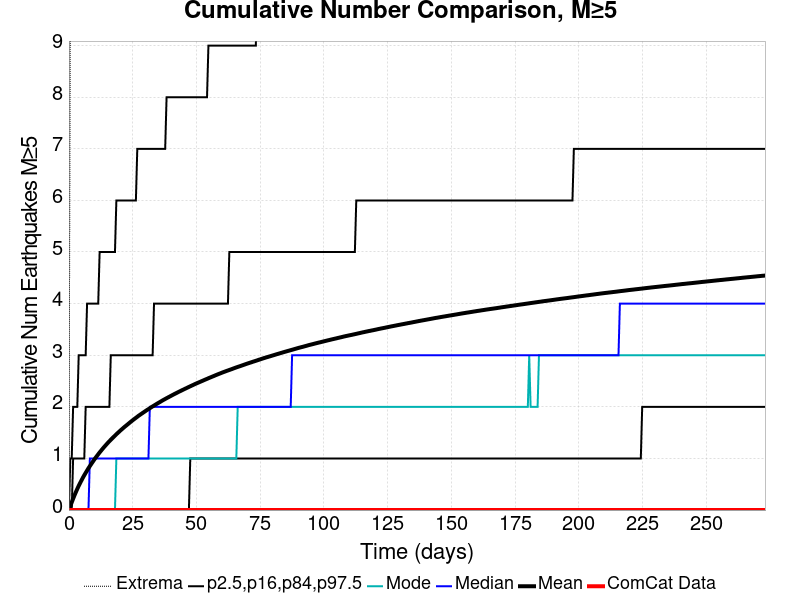

The file beside this chart, header and first rows:
Time (days), ComCat Data, Simulation Mean, Simulation Median, Simulation Mode, Simulation Minimum, Simulation Maximum, 2.5 %-ile, 16 %-ile, 84 %-ile, 97.5 %-ile
0.0, 0.0, 0.0, 0.0, 0.0, 0.0, 0.0, 0.0, 0.0, 0.0, 0.0
0.547, 0.0, 0.07633, 0.0, 0.0, 0.0, 10.0, 0.0, 0.0, 0.0, 1.0
1.094, 0.0, 0.1491, 0.0, 0.0, 0.0, 21.0, 0.0, 0.0, 0.0, 1.0
1.641, 0.0, 0.2198, 0.0, 0.0, 0.0, 24.0, 0.0, 0.0, 1.0, 2.0
2.188, 0.0, 0.2869, 0.0, 0.0, 0.0, 26.0, 0.0, 0.0, 1.0, 2.0
2.735, 0.0, 0.3497, 0.0, 0.0, 0.0, 27.0, 0.0, 0.0, 1.0, 2.0
3.282, 0.0, 0.4112, 0.0, 0.0, 0.0, 28.0, 0.0, 0.0, 1.0, 2.0
3.829, 0.0, 0.4694, 0.0, 0.0, 0.0, 28.0, 0.0, 0.0, 1.0, 3.0
4.376, 0.0, 0.5232, 0.0, 0.0, 0.0, 28.0, 0.0, 0.0, 1.0, 3.0
4.923, 0.0, 0.5753, 0.0, 0.0, 0.0, 28.0, 0.0, 0.0, 1.0, 3.0
5.47, 0.0, 0.6273, 0.0, 0.0, 0.0, 28.0, 0.0, 0.0, 1.0, 3.0
6.017, 0.0, 0.6755, 0.0, 0.0, 0.0, 28.0, 0.0, 0.0, 1.0, 3.0
6.564, 0.0, 0.7212, 0.0, 0.0, 0.0, 28.0, 0.0, 0.0, 2.0, 3.0
7.111, 0.0, 0.7663, 0.0, 0.0, 0.0, 28.0, 0.0, 0.0, 2.0, 4.0
7.658, 0.0, 0.8111, 0.0, 0.0, 0.0, 29.0, 0.0, 0.0, 2.0, 4.0
8.205, 0.0, 0.8514, 1.0, 0.0, 0.0, 29.0, 0.0, 0.0, 2.0, 4.0
8.752, 0.0, 0.8924, 1.0, 0.0, 0.0, 30.0, 0.0, 0.0, 2.0, 4.0
9.299, 0.0, 0.9323, 1.0, 0.0, 0.0, 30.0, 0.0, 0.0, 2.0, 4.0
9.846, 0.0, 0.9717, 1.0, 0.0, 0.0, 30.0, 0.0, 0.0, 2.0, 4.0
10.39, 0.0, 1.01, 1.0, 0.0, 0.0, 30.0, 0.0, 0.0, 2.0, 4.0
10.94, 0.0, 1.046, 1.0, 0.0, 0.0, 30.0, 0.0, 0.0, 2.0, 4.0
11.49, 0.0, 1.081, 1.0, 0.0, 0.0, 30.0, 0.0, 0.0, 2.0, 4.0
12.03, 0.0, 1.117, 1.0, 0.0, 0.0, 30.0, 0.0, 0.0, 2.0, 5.0
12.58, 0.0, 1.149, 1.0, 0.0, 0.0, 30.0, 0.0, 0.0, 2.0, 5.0
13.13, 0.0, 1.182, 1.0, 0.0, 0.0, 30.0, 0.0, 0.0, 2.0, 5.0
13.68, 0.0, 1.215, 1.0, 0.0, 0.0, 30.0, 0.0, 0.0, 2.0, 5.0
14.22, 0.0, 1.245, 1.0, 0.0, 0.0, 30.0, 0.0, 0.0, 2.0, 5.0
14.77, 0.0, 1.276, 1.0, 0.0, 0.0, 30.0, 0.0, 0.0, 2.0, 5.0
15.32, 0.0, 1.306, 1.0, 0.0, 0.0, 30.0, 0.0, 0.0, 2.0, 5.0
15.86, 0.0, 1.334, 1.0, 0.0, 0.0, 30.0, 0.0, 0.0, 2.0, 5.0
16.41, 0.0, 1.362, 1.0, 0.0, 0.0, 30.0, 0.0, 0.0, 3.0, 5.0
16.96, 0.0, 1.389, 1.0, 0.0, 0.0, 31.0, 0.0, 0.0, 3.0, 5.0
17.5, 0.0, 1.416, 1.0, 0.0, 0.0, 31.0, 0.0, 0.0, 3.0, 5.0
18.05, 0.0, 1.442, 1.0, 0.0, 0.0, 31.0, 0.0, 0.0, 3.0, 5.0
18.6, 0.0, 1.469, 1.0, 1.0, 0.0, 31.0, 0.0, 0.0, 3.0, 6.0
19.15, 0.0, 1.494, 1.0, 1.0, 0.0, 31.0, 0.0, 0.0, 3.0, 6.0
19.69, 0.0, 1.519, 1.0, 1.0, 0.0, 32.0, 0.0, 0.0, 3.0, 6.0
20.24, 0.0, 1.544, 1.0, 1.0, 0.0, 32.0, 0.0, 0.0, 3.0, 6.0
20.79, 0.0, 1.567, 1.0, 1.0, 0.0, 32.0, 0.0, 0.0, 3.0, 6.0
21.33, 0.0, 1.591, 1.0, 1.0, 0.0, 32.0, 0.0, 0.0, 3.0, 6.0
21.88, 0.0, 1.615, 1.0, 1.0, 0.0, 32.0, 0.0, 0.0, 3.0, 6.0
22.43, 0.0, 1.636, 1.0, 1.0, 0.0, 32.0, 0.0, 0.0, 3.0, 6.0
22.97, 0.0, 1.659, 1.0, 1.0, 0.0, 32.0, 0.0, 0.0, 3.0, 6.0
23.52, 0.0, 1.681, 1.0, 1.0, 0.0, 32.0, 0.0, 0.0, 3.0, 6.0
24.07, 0.0, 1.703, 1.0, 1.0, 0.0, 34.0, 0.0, 0.0, 3.0, 6.0
24.62, 0.0, 1.725, 1.0, 1.0, 0.0, 34.0, 0.0, 0.0, 3.0, 6.0
25.16, 0.0, 1.746, 1.0, 1.0, 0.0, 34.0, 0.0, 0.0, 3.0, 6.0
25.71, 0.0, 1.767, 1.0, 1.0, 0.0, 34.0, 0.0, 0.0, 3.0, 6.0
26.26, 0.0, 1.787, 1.0, 1.0, 0.0, 34.0, 0.0, 0.0, 3.0, 6.0
26.8, 0.0, 1.808, 1.0, 1.0, 0.0, 35.0, 0.0, 0.0, 3.0, 7.0
27.35, 0.0, 1.828, 1.0, 1.0, 0.0, 35.0, 0.0, 0.0, 3.0, 7.0
27.9, 0.0, 1.847, 1.0, 1.0, 0.0, 35.0, 0.0, 0.0, 3.0, 7.0
28.44, 0.0, 1.866, 1.0, 1.0, 0.0, 35.0, 0.0, 0.0, 3.0, 7.0
28.99, 0.0, 1.884, 1.0, 1.0, 0.0, 35.0, 0.0, 0.0, 3.0, 7.0
29.54, 0.0, 1.902, 1.0, 1.0, 0.0, 35.0, 0.0, 0.0, 3.0, 7.0
30.09, 0.0, 1.921, 1.0, 1.0, 0.0, 35.0, 0.0, 0.0, 3.0, 7.0
30.63, 0.0, 1.939, 1.0, 1.0, 0.0, 35.0, 0.0, 0.0, 3.0, 7.0
31.18, 0.0, 1.956, 1.0, 1.0, 0.0, 36.0, 0.0, 0.0, 3.0, 7.0
31.73, 0.0, 1.974, 2.0, 1.0, 0.0, 36.0, 0.0, 0.0, 3.0, 7.0
32.27, 0.0, 1.992, 2.0, 1.0, 0.0, 37.0, 0.0, 0.0, 3.0, 7.0
... 440 more rows
